Run: headless pygame with SDL's dummy video driver; simulated clock (each Clock.tick advances the game by its frame time, no real sleeping); random seed 0; keys injected as events and as key.get_pressed() state; mouse plan: one left click at the window centre at the start of phase 2, then a move to the lower-right quarter at the start of phase 3.
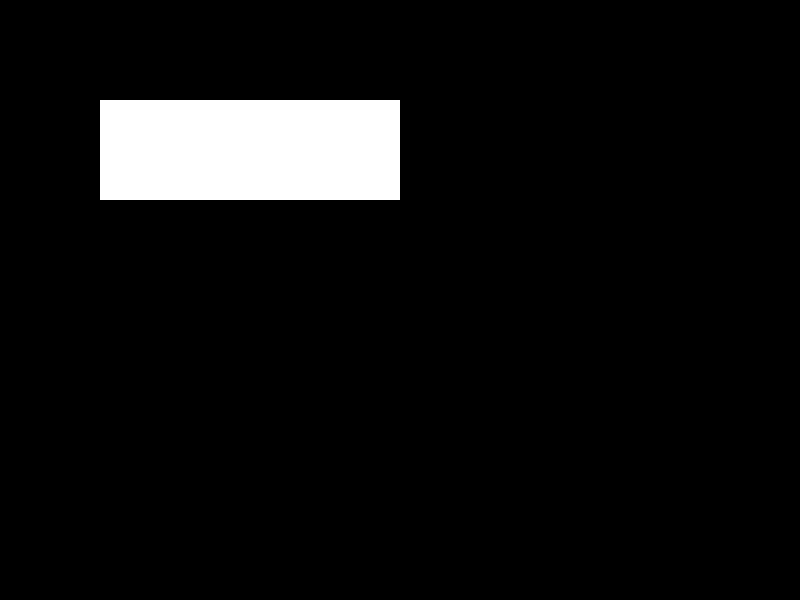
Frame 1 of 4 · flips 1–60 · no input
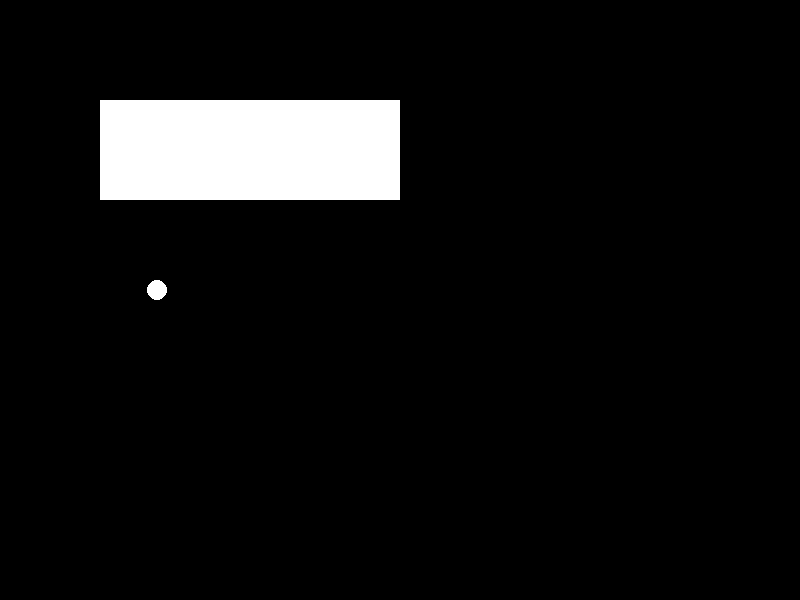
Frame 2 of 4 · flips 61–180 · clicked the window centre · tapped SPACE, RETURN · held RIGHT (→), D
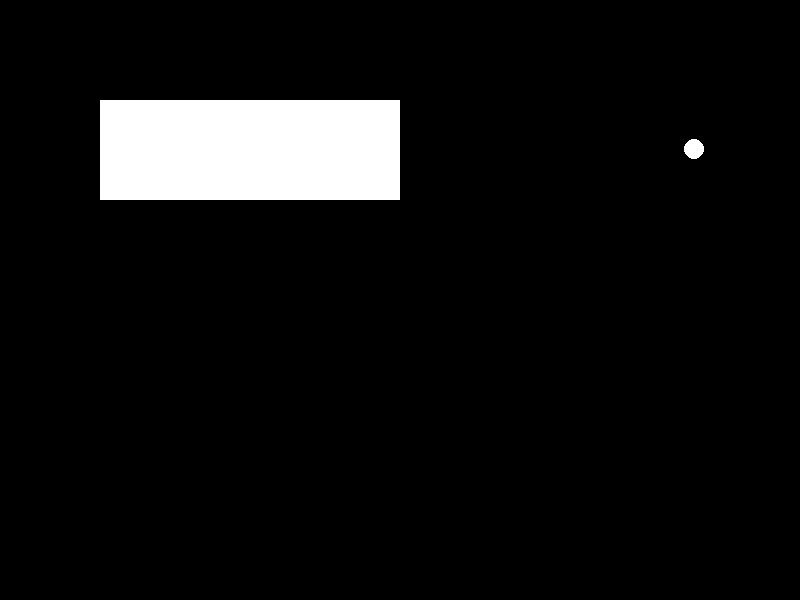
Frame 3 of 4 · flips 181–300 · moved the mouse to the lower-right quarter · held DOWN (↓), S
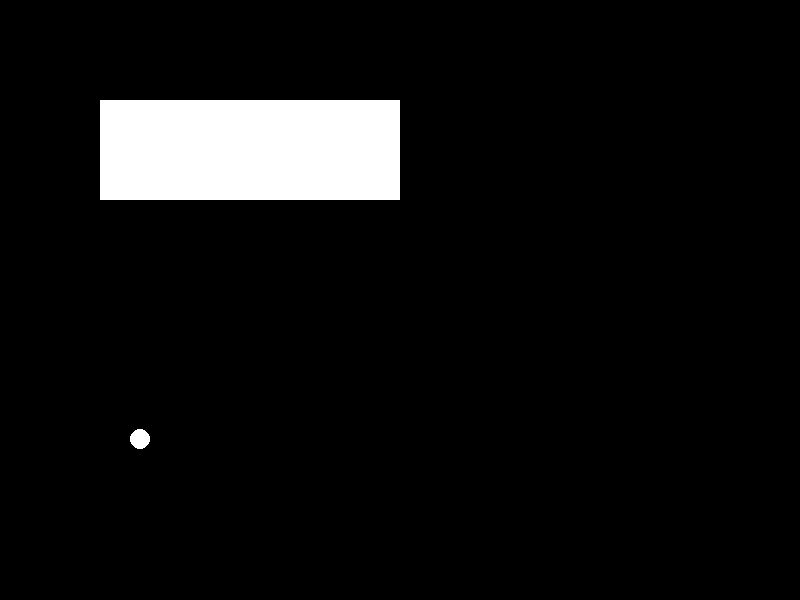
Frame 4 of 4 · flips 301–420 · held LEFT (←), A, UP (↑), W

The pygame program that drew these frames:

import pygame as pg
from math import pi, sin, cos, atan2

pg.init()
W, H = 800, 600
FPS = 60
balls = []
rects = []


class Ball:
    def __init__(self, x, y, r):
        self.x, self.y, self.r = x, y, r
        self.a = pi / 6
        self.v = 10

    def update(self):
        self.x += self.v * cos(self.a)
        self.y += self.v * sin(self.a)
        for rect in rects:
            hor = []
            if self.r ** 2 - (self.y - rect.top) ** 2 > 0:
                hor += [(self.x - (self.r ** 2 - (self.y - rect.top) ** 2) ** 0.5, rect.top),
                        (self.x + (self.r ** 2 - (self.y - rect.top) ** 2) ** 0.5, rect.top)]
            if self.r ** 2 - (self.y - rect.bottom) ** 2 > 0:
                hor += [(self.x - (self.r ** 2 - (self.y - rect.bottom) ** 2) ** 0.5, rect.bottom),
                        (self.x + (self.r ** 2 - (self.y - rect.bottom) ** 2) ** 0.5, rect.bottom)]
            hor = [(x, y) for x, y in hor if rect.left <= x <= rect.right]
            ver = []
            if self.r ** 2 - (self.x - rect.left) ** 2 > 0:
                ver += [(rect.left, self.y - (self.r ** 2 - (self.x - rect.left) ** 2) ** 0.5),
                        (rect.left, self.y + (self.r ** 2 + (self.x - rect.left) ** 2) ** 0.5)]
            if self.r ** 2 - (self.x - rect.right) ** 2 > 0:
                ver += [(rect.right, self.y - (self.r ** 2 - (self.x - rect.right) ** 2) ** 0.5),
                        (rect.right, self.y + (self.r ** 2 - (self.x - rect.right) ** 2) ** 0.5)]
            ver = [(x, y) for x, y in ver if rect.top <= y <= rect.bottom]
            points = hor + ver
            if points and len(points) >= 2:
                (x1, y1), (x2, y2) = points[:2]
                phi = atan2(y2 - y1, x2 - x1)
                h1 = (phi - pi / 2) % (2 * pi)
                h2 = (phi + pi / 2) % (2 * pi)
                self.a = 2 * phi - self.a
                self.a %= 2 * pi

    def draw(self):
        pg.draw.circle(screen, 'white', (self.x, self.y), self.r)


def update():
    for ball in balls:
        ball.update()


def draw():
    screen.fill('black')
    for rect in rects:
        pg.draw.rect(screen, 'white', rect)
    for ball in balls:
        ball.draw()


rects.append(pg.Rect(-10, -10, W + 10, 10))
rects.append(pg.Rect(W, -10, 10, H + 10))
rects.append(pg.Rect(0, H, W + 10, 10))
rects.append(pg.Rect(-10, 0, 10, H))
rects.append(pg.Rect(100, 100, 300, 100))
run = True
screen = pg.display.set_mode((W, H))
clock = pg.time.Clock()

while run:
    for event in pg.event.get():
        if event.type == pg.QUIT:
            run = False
        elif event.type == pg.MOUSEBUTTONDOWN:
            mouse_x, mouse_y = event.pos
            balls.append(Ball(mouse_x, mouse_y, 10))
    update()
    draw()
    pg.display.flip()
    clock.tick(FPS)
pg.quit()
